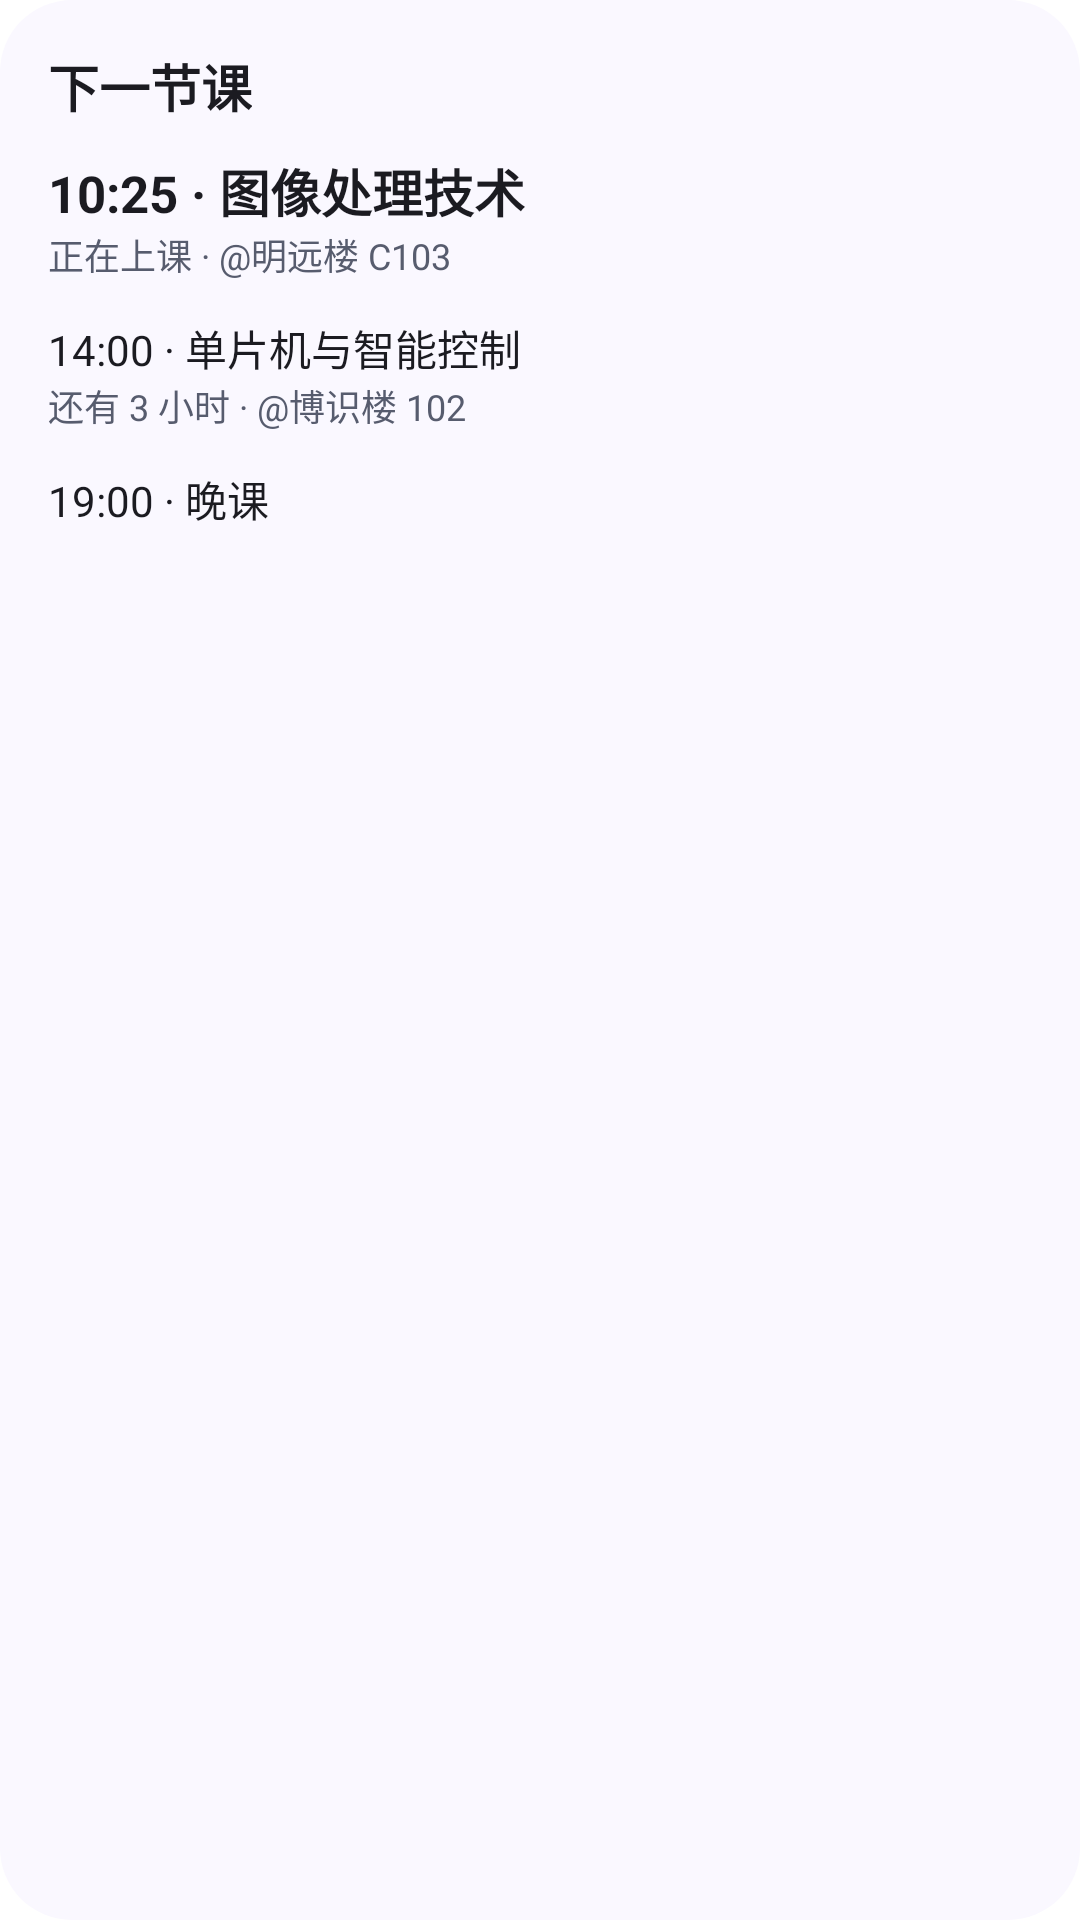

Layout XML and referenced resources for this Android screen:
<!-- AndroidManifest.xml: application theme Theme.GuanLiTong -->
<!-- res/layout/desktop_widget_preview_large.xml -->
<?xml version="1.0" encoding="utf-8"?>
<LinearLayout xmlns:android="http://schemas.android.com/apk/res/android"
    android:layout_width="250dp"
    android:layout_height="250dp"
    android:background="@drawable/desktop_widget_preview_bg"
    android:orientation="vertical"
    android:padding="16dp">

    <TextView
        android:layout_width="wrap_content"
        android:layout_height="wrap_content"
        android:text="下一节课"
        android:textColor="#1B1B21"
        android:textSize="17sp"
        android:textStyle="bold" />

    <TextView
        android:layout_width="wrap_content"
        android:layout_height="wrap_content"
        android:layout_marginTop="10dp"
        android:text="10:25 · 图像处理技术"
        android:textColor="#1B1B21"
        android:textSize="17sp"
        android:textStyle="bold" />
    <TextView
        android:layout_width="match_parent"
        android:layout_height="wrap_content"
        android:text="正在上课 · @明远楼 C103"
        android:textColor="#575C6E"
        android:textSize="12sp" />

    <TextView
        android:layout_width="wrap_content"
        android:layout_height="wrap_content"
        android:layout_marginTop="12dp"
        android:text="14:00 · 单片机与智能控制"
        android:textColor="#1B1B21"
        android:textSize="14sp" />
    <TextView
        android:layout_width="match_parent"
        android:layout_height="wrap_content"
        android:text="还有 3 小时 · @博识楼 102"
        android:textColor="#575C6E"
        android:textSize="12sp" />

    <TextView
        android:layout_width="wrap_content"
        android:layout_height="wrap_content"
        android:layout_marginTop="12dp"
        android:text="19:00 · 晚课"
        android:textColor="#1B1B21"
        android:textSize="14sp" />
</LinearLayout>
<!-- resources referenced by this layout -->
<resources>
  <!-- drawable desktop_widget_preview_bg (drawable) -->
  <?xml version="1.0" encoding="utf-8"?>
  <shape xmlns:android="http://schemas.android.com/apk/res/android" android:shape="rectangle">
      <solid android:color="#FAF8FF" />
      <corners android:radius="24dp" />
  </shape>
  <style name="Theme.GuanLiTong" parent="android:Theme.Material.Light.NoActionBar">
          <item name="android:windowBackground">@android:color/white</item>
          <item name="android:statusBarColor">@android:color/transparent</item>
          <item name="android:navigationBarColor">@android:color/transparent</item>
          <item name="android:windowLightStatusBar">true</item>
          <item name="android:windowLightNavigationBar">true</item>
      </style>
</resources>
